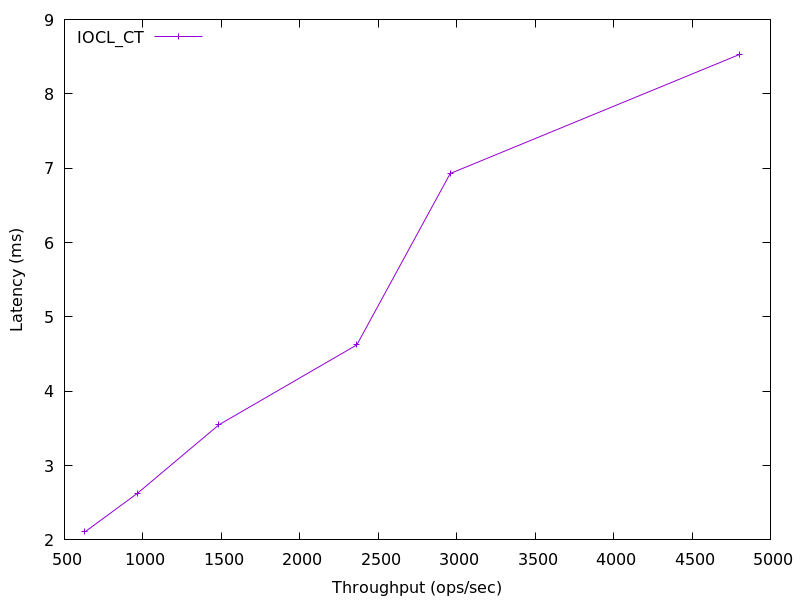

Values plotted in this chart, from the file beside it:
630.4951900315411, 2.1075642800000005
964.6, 2.626
1484, 3.548
2364, 4.624
2959, 6.929
4805, 8.532
